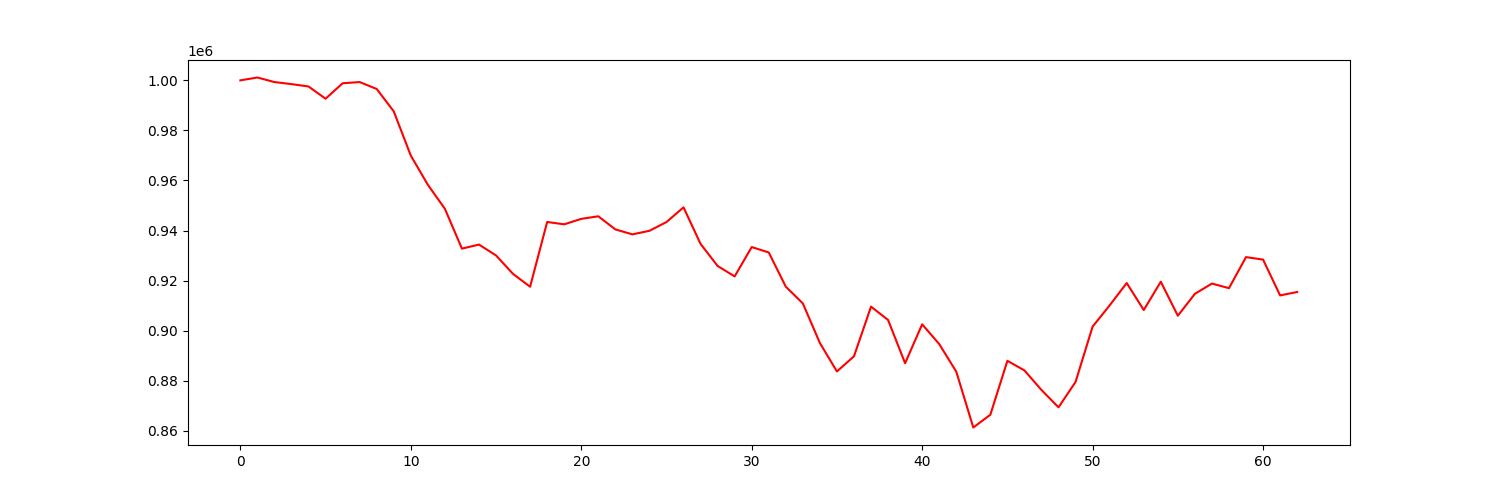

Source data for this figure (header and first rows):
account_value, date, daily_return
1000000, 2022-01-03, 
1001140, 2022-01-04, 0.00114
999317, 2022-01-05, -0.001821
998499, 2022-01-06, -0.0008185
997551, 2022-01-07, -0.0009493
992660, 2022-01-10, -0.004903
998839, 2022-01-11, 0.006225
999318, 2022-01-12, 0.0004793
996553, 2022-01-13, -0.002767
987615, 2022-01-14, -0.008969
969947, 2022-01-18, -0.01789
958289, 2022-01-19, -0.01202
948704, 2022-01-20, -0.01
932793, 2022-01-21, -0.01677
934407, 2022-01-24, 0.00173
930069, 2022-01-25, -0.004642
922668, 2022-01-26, -0.007957
917573, 2022-01-27, -0.005522
943434, 2022-01-28, 0.02818
942491, 2022-01-31, -0.001
944677, 2022-02-01, 0.002319
945700, 2022-02-02, 0.001083
940467, 2022-02-03, -0.005533
938483, 2022-02-04, -0.002109
939905, 2022-02-07, 0.001514
943410, 2022-02-08, 0.00373
949275, 2022-02-09, 0.006217
934670, 2022-02-10, -0.01539
925859, 2022-02-11, -0.009428
921691, 2022-02-14, -0.004501
933416, 2022-02-15, 0.01272
931255, 2022-02-16, -0.002315
917587, 2022-02-17, -0.01468
910910, 2022-02-18, -0.007276
895077, 2022-02-22, -0.01738
883734, 2022-02-23, -0.01267
889779, 2022-02-24, 0.00684
909617, 2022-02-25, 0.0223
904287, 2022-02-28, -0.005859
887016, 2022-03-01, -0.0191
902549, 2022-03-02, 0.01751
894679, 2022-03-03, -0.008719
883663, 2022-03-04, -0.01231
861341, 2022-03-07, -0.02526
866435, 2022-03-08, 0.005913
887971, 2022-03-09, 0.02486
884143, 2022-03-10, -0.004311
876321, 2022-03-11, -0.008847
869401, 2022-03-14, -0.007896
879555, 2022-03-15, 0.01168
901648, 2022-03-16, 0.02512
910120, 2022-03-17, 0.009396
919045, 2022-03-18, 0.009807
908270, 2022-03-21, -0.01172
919562, 2022-03-22, 0.01243
905986, 2022-03-23, -0.01476
914733, 2022-03-24, 0.009654
918831, 2022-03-25, 0.00448
916992, 2022-03-28, -0.002001
929397, 2022-03-29, 0.01353
... 3 more rows
